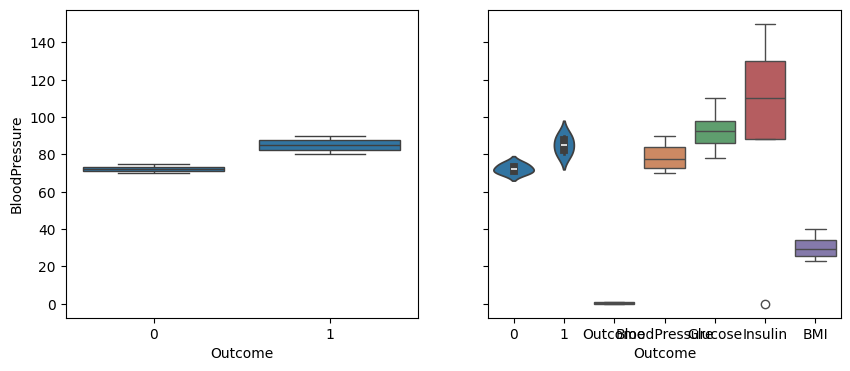

This figure's Python source:
'''
# import required modules
import matplotlib as plt
import seaborn as sns
# Box plot and violin plot for Outcome vs BloodPressure
_, axes = plt.subplots(1, 2, sharey=True, figsize=(10, 4))
# box plot illustration
sns.boxplot(x='Outcome', y='BloodPressure', data=diabetes, ax=axes[0])
# violin plot illustration
sns.violinplot(x='Outcome', y='BloodPressure', data=diabetes, ax=axes[1])

# Box plot for all the numerical variables
sns.set(rc={'figure.figsize': (16, 5)})
# multiple box plot illustration
sns.boxplot(data=diabetes.select_dtypes(include='number'))
'''


# Import required modules
import matplotlib.pyplot as plt
import seaborn as sns
import pandas as pd

# Assuming 'diabetes' is a pandas DataFrame already defined
# For the purpose of this example, let's create a dummy DataFrame
# Remove the below lines if you have the actual 'diabetes' DataFrame
data = {
    'Outcome': [0, 1, 0, 1, 0, 1],
    'BloodPressure': [72, 80, 75, 85, 70, 90],
    'Glucose': [85, 90, 78, 110, 95, 99],
    'Insulin': [0, 130, 88, 130, 90, 150],
    'BMI': [23.1, 30.5, 27.6, 35.4, 24.7, 40.1]
}
diabetes = pd.DataFrame(data)

# Box plot and violin plot for Outcome vs BloodPressure
_, axes = plt.subplots(1, 2, sharey=True, figsize=(10, 4))
# Box plot illustration
sns.boxplot(x='Outcome', y='BloodPressure', data=diabetes, ax=axes[0])
# Violin plot illustration
sns.violinplot(x='Outcome', y='BloodPressure', data=diabetes, ax=axes[1])

# Display the plots
plt.show()

# Box plot for all the numerical variables
sns.set(rc={'figure.figsize': (16, 5)})
# Multiple box plot illustration
sns.boxplot(data=diabetes.select_dtypes(include='number'))

# Display the plot
plt.show()
